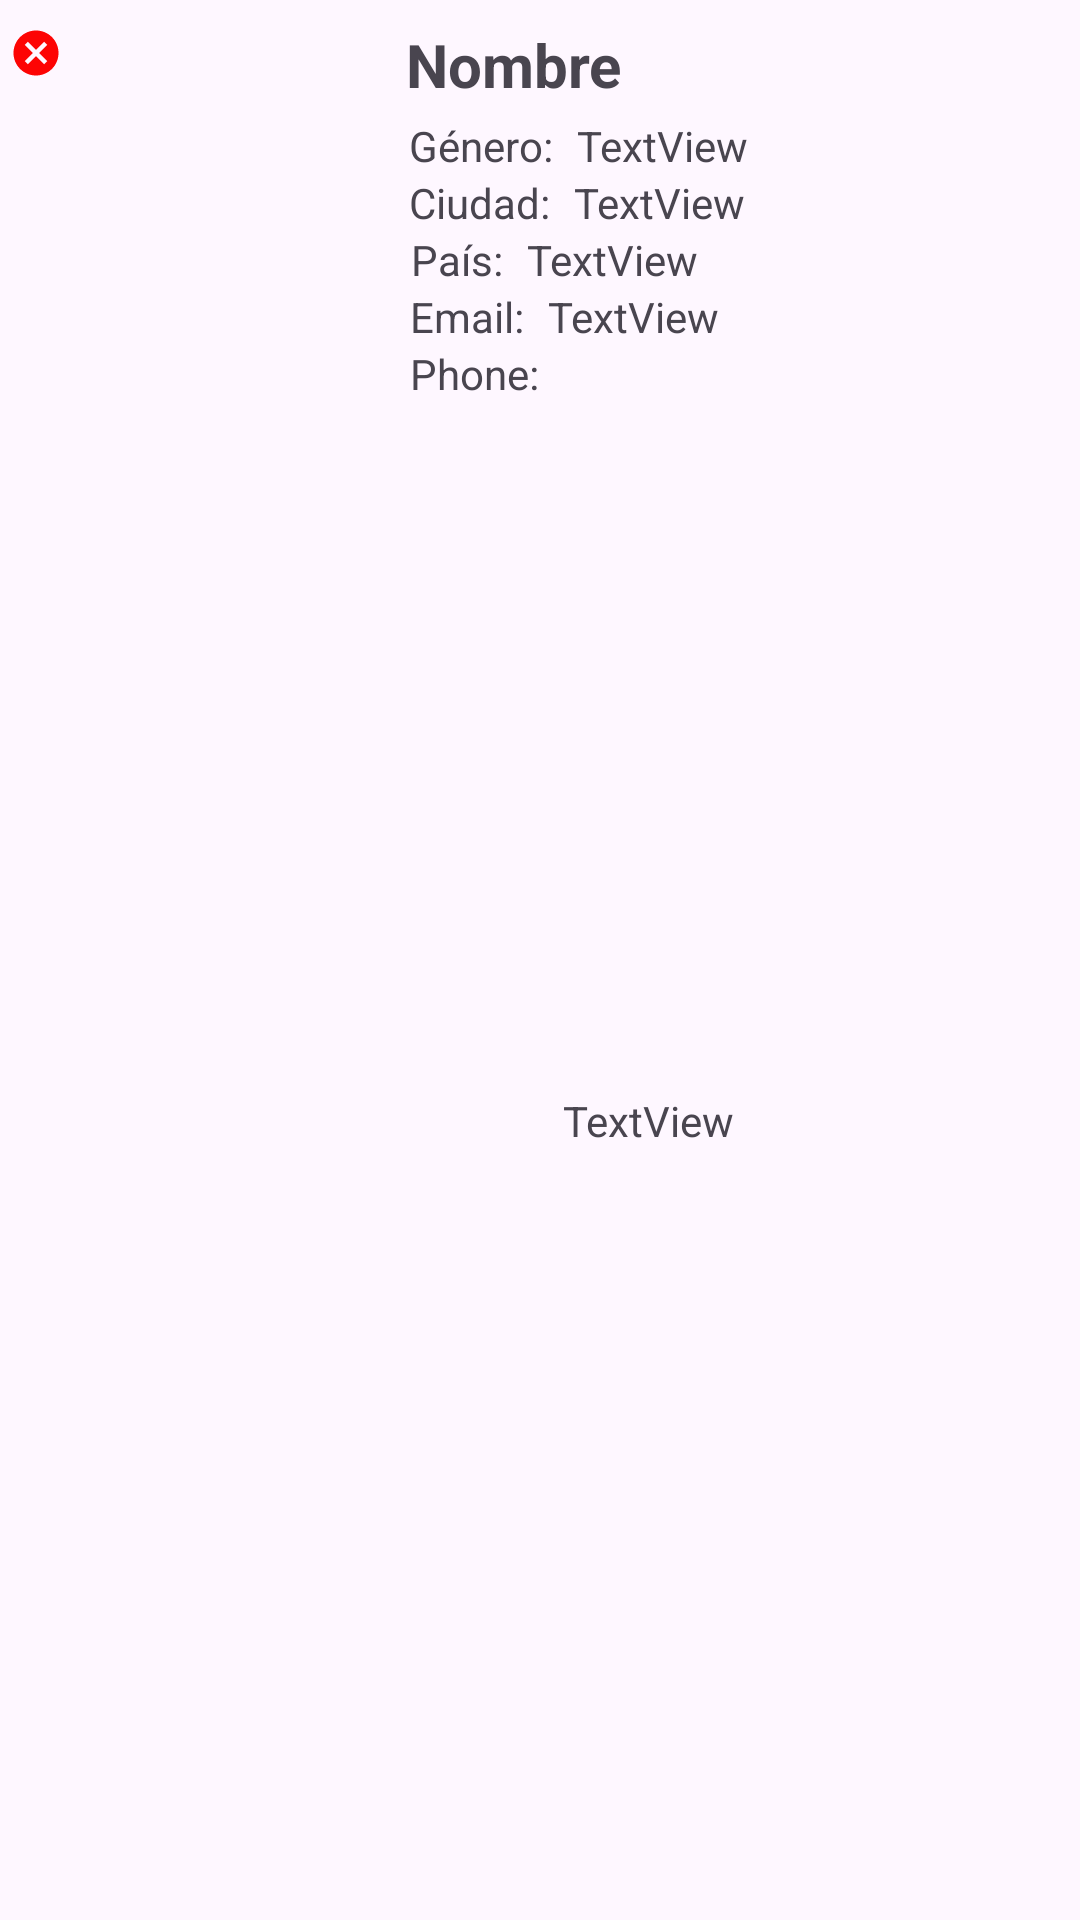

The Android layout XML behind this screen, and the referenced resources:
<!-- AndroidManifest.xml: application theme Theme.LAB4_20196137 -->
<!-- res/layout/irv_contacto.xml -->
<?xml version="1.0" encoding="utf-8"?>
<androidx.constraintlayout.widget.ConstraintLayout xmlns:android="http://schemas.android.com/apk/res/android"
    xmlns:app="http://schemas.android.com/apk/res-auto"
    xmlns:tools="http://schemas.android.com/tools"
    android:layout_width="match_parent"
    android:layout_height="wrap_content"
    android:background="@drawable/background5">

    <TextView
        android:id="@+id/textViewCiudad"
        android:layout_width="wrap_content"
        android:layout_height="wrap_content"
        android:text="Ciudad:"
        app:layout_constraintEnd_toEndOf="parent"
        app:layout_constraintHorizontal_bias="0.045"
        app:layout_constraintStart_toEndOf="@+id/fotoContacto"
        app:layout_constraintTop_toBottomOf="@+id/textViewGenero" />

    <TextView
        android:id="@+id/textViewTelefono"
        android:layout_width="wrap_content"
        android:layout_height="wrap_content"
        android:text="Phone:"
        app:layout_constraintEnd_toEndOf="parent"
        app:layout_constraintHorizontal_bias="0.045"
        app:layout_constraintStart_toEndOf="@+id/fotoContacto"
        app:layout_constraintTop_toBottomOf="@+id/textViewEmail" />

    <TextView
        android:id="@+id/textViewEmail"
        android:layout_width="wrap_content"
        android:layout_height="wrap_content"
        android:text="Email:"
        app:layout_constraintEnd_toEndOf="parent"
        app:layout_constraintHorizontal_bias="0.045"
        app:layout_constraintStart_toEndOf="@+id/fotoContacto"
        app:layout_constraintTop_toBottomOf="@+id/textViewPais" />

    <TextView
        android:id="@+id/textViewPais"
        android:layout_width="wrap_content"
        android:layout_height="wrap_content"
        android:text="País:"
        app:layout_constraintEnd_toEndOf="parent"
        app:layout_constraintHorizontal_bias="0.045"
        app:layout_constraintStart_toEndOf="@+id/fotoContacto"
        app:layout_constraintTop_toBottomOf="@+id/textViewCiudad" />

    <TextView
        android:id="@+id/textViewGenero"
        android:layout_width="wrap_content"
        android:layout_height="wrap_content"
        android:layout_marginTop="4dp"
        android:text="Género:"
        app:layout_constraintEnd_toEndOf="parent"
        app:layout_constraintHorizontal_bias="0.045"
        app:layout_constraintStart_toEndOf="@+id/fotoContacto"
        app:layout_constraintTop_toBottomOf="@+id/textViewNombreContacto" />

    <ImageView
        android:id="@+id/fotoContacto"
        android:layout_width="120dp"
        android:layout_height="127dp"
        android:layout_marginStart="8dp"
        android:layout_marginTop="8dp"
        android:layout_marginBottom="8dp"
        app:layout_constraintBottom_toBottomOf="parent"
        app:layout_constraintEnd_toEndOf="parent"
        app:layout_constraintHorizontal_bias="0.0"
        app:layout_constraintStart_toStartOf="parent"
        app:layout_constraintTop_toTopOf="parent"
        tools:srcCompat="@tools:sample/avatars" />

    <TextView
        android:id="@+id/textViewNombreContacto"
        android:layout_width="wrap_content"
        android:layout_height="wrap_content"
        android:layout_marginTop="8dp"
        android:text="Nombre"
        android:textSize="20sp"
        android:textStyle="bold"
        app:layout_constraintEnd_toEndOf="parent"
        app:layout_constraintHorizontal_bias="0.045"
        app:layout_constraintStart_toEndOf="@+id/fotoContacto"
        app:layout_constraintTop_toTopOf="parent" />

    <androidx.constraintlayout.widget.Guideline
        android:id="@+id/guideline2"
        android:layout_width="wrap_content"
        android:layout_height="wrap_content"
        android:orientation="vertical"
        app:layout_constraintGuide_begin="168dp" />

    <TextView
        android:id="@+id/generoContacto"
        android:layout_width="wrap_content"
        android:layout_height="wrap_content"
        android:layout_marginStart="8dp"
        android:layout_marginTop="4dp"
        android:text="TextView"
        app:layout_constraintEnd_toEndOf="parent"
        app:layout_constraintHorizontal_bias="0.0"
        app:layout_constraintStart_toEndOf="@+id/textViewGenero"
        app:layout_constraintTop_toBottomOf="@+id/textViewNombreContacto" />

    <TextView
        android:id="@+id/ciudadContacto"
        android:layout_width="wrap_content"
        android:layout_height="wrap_content"
        android:layout_marginStart="8dp"
        android:text="TextView"
        app:layout_constraintStart_toEndOf="@+id/textViewCiudad"
        app:layout_constraintTop_toBottomOf="@+id/generoContacto" />

    <TextView
        android:id="@+id/paisContacto"
        android:layout_width="wrap_content"
        android:layout_height="wrap_content"
        android:layout_marginStart="8dp"
        android:text="TextView"
        app:layout_constraintEnd_toEndOf="parent"
        app:layout_constraintHorizontal_bias="0.0"
        app:layout_constraintStart_toEndOf="@+id/textViewPais"
        app:layout_constraintTop_toBottomOf="@+id/ciudadContacto" />

    <TextView
        android:id="@+id/emailContacto"
        android:layout_width="wrap_content"
        android:layout_height="wrap_content"
        android:layout_marginStart="8dp"
        android:text="TextView"
        app:layout_constraintEnd_toEndOf="parent"
        app:layout_constraintHorizontal_bias="0.0"
        app:layout_constraintStart_toEndOf="@+id/textViewEmail"
        app:layout_constraintTop_toBottomOf="@+id/paisContacto" />

    <TextView
        android:id="@+id/telefonoContacto"
        android:layout_width="wrap_content"
        android:layout_height="wrap_content"
        android:layout_marginStart="8dp"
        android:layout_marginBottom="8dp"
        android:text="TextView"
        app:layout_constraintBottom_toBottomOf="parent"
        app:layout_constraintEnd_toEndOf="parent"
        app:layout_constraintHorizontal_bias="0.0"
        app:layout_constraintStart_toEndOf="@+id/textViewTelefono"
        app:layout_constraintTop_toBottomOf="@+id/emailContacto" />

    <ImageView
        android:id="@+id/btnEliminarContacto"
        android:layout_width="18dp"
        android:layout_height="19dp"
        android:layout_marginStart="3dp"
        android:layout_marginTop="8dp"
        app:layout_constraintEnd_toEndOf="parent"
        app:layout_constraintHorizontal_bias="0.0"
        app:layout_constraintStart_toStartOf="parent"
        app:layout_constraintTop_toTopOf="parent"
        app:srcCompat="@drawable/baseline_cancel_24" />

</androidx.constraintlayout.widget.ConstraintLayout>
<!-- resources referenced by this layout -->
<resources>
  <!-- drawable baseline_cancel_24 (drawable) -->
  <vector android:height="24dp" android:tint="#FD0404"
      android:viewportHeight="24" android:viewportWidth="24"
      android:width="24dp" xmlns:android="http://schemas.android.com/apk/res/android">
      <path android:fillColor="@android:color/white" android:pathData="M12,2C6.47,2 2,6.47 2,12s4.47,10 10,10 10,-4.47 10,-10S17.53,2 12,2zM17,15.59L15.59,17 12,13.41 8.41,17 7,15.59 10.59,12 7,8.41 8.41,7 12,10.59 15.59,7 17,8.41 13.41,12 17,15.59z"/>
  </vector>
  <style name="Theme.LAB4_20196137" parent="Base.Theme.LAB4_20196137" />
  <style name="Base.Theme.LAB4_20196137" parent="Theme.Material3.DayNight.NoActionBar">
          
          
      </style>
</resources>
